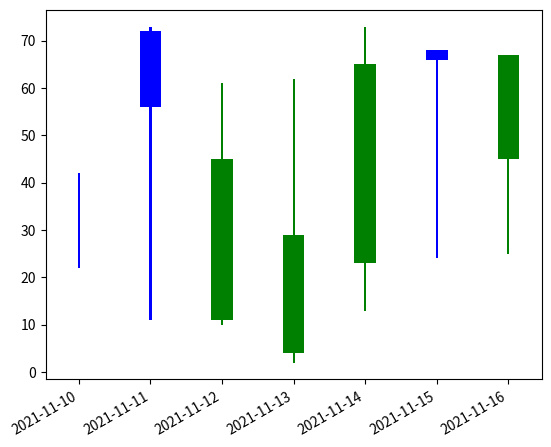

Source code (Python):
import pandas as pd
import matplotlib.pyplot as plt
  
# DataFrame to represent opening , closing, high 
# and low prices of a stock for a week
stock_prices = pd.DataFrame({'open': [36, 56, 45, 29, 65, 66, 67],
                             'close': [36, 72, 11, 4, 23, 68, 45],
                             'high': [42, 73, 61, 62, 73, 56, 55],
                             'low': [22, 11, 10, 2, 13, 24, 25]},
                            index=pd.date_range(
                              "2021-11-10", periods=7, freq="d"))
  
print(stock_prices)

plt.figure()
  
# "up" dataframe will store the stock_prices 
# when the closing stock price is greater
# than or equal to the opening stock prices
up = stock_prices[stock_prices.close >= stock_prices.open]
  
# "down" dataframe will store the stock_prices
# when the closing stock price is
# lesser than the opening stock prices
down = stock_prices[stock_prices.close < stock_prices.open]
  
# When the stock prices have decreased, then it
# will be represented by blue color candlestick
col1 = 'blue'
  
# When the stock prices have increased, then it 
# will be represented by green color candlestick
col2 = 'green'
  
# Setting width of candlestick elements
width = .3
width2 = .03
  
# Plotting up prices of the stock
plt.bar(up.index, up.close-up.open, width, bottom=up.open, color=col1)#body
plt.bar(up.index, up.high-up.close, width2, bottom=up.close, color=col1)#head
plt.bar(up.index, up.low-up.open, width2, bottom=up.open, color=col1)#tail
  
# Plotting down prices of the stock
plt.bar(down.index, down.close-down.open, width, bottom=down.open, color=col2)#body
plt.bar(down.index, down.high-down.open, width2, bottom=down.open, color=col2)#head
plt.bar(down.index, down.low-down.close, width2, bottom=down.close, color=col2)#tail
  
# rotating the x-axis tick labels at 30degree 
# towards right
plt.xticks(rotation=30, ha='right')
  
# displaying candlestick chart of stock data 
# of a week
plt.show()